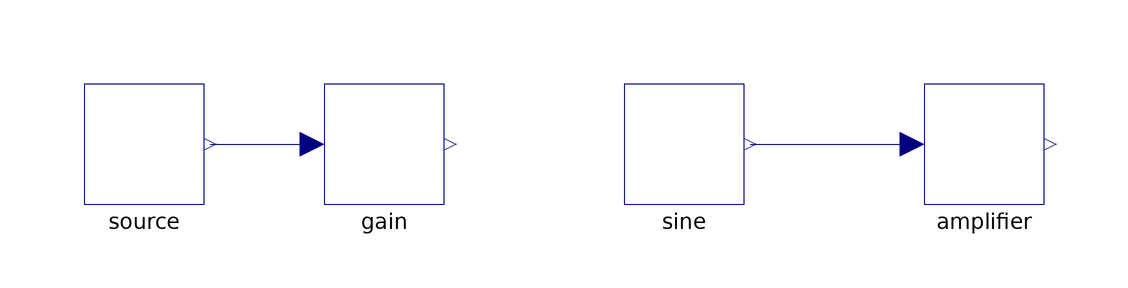

This picture is the connection diagram that the Modelica source below describes through its graphical annotations.

model Separate "New parts not connected to the inherited ones: beside them, not on them"
    extends Placed;
    Parts.Sine sine annotation(Placement(transformation(origin={30,0}, extent={{-10,-10},{10,10}})));
    Parts.Gain amplifier annotation(Placement(transformation(origin={80,0}, extent={{-10,-10},{10,10}})));
  equation
    connect(sine.y, amplifier.u) annotation(Line(points={{41,0},{68,0}}, color={0,0,127}));
    annotation(Diagram(coordinateSystem(extent={{-100,-100},{120,100}})));
  end Separate;